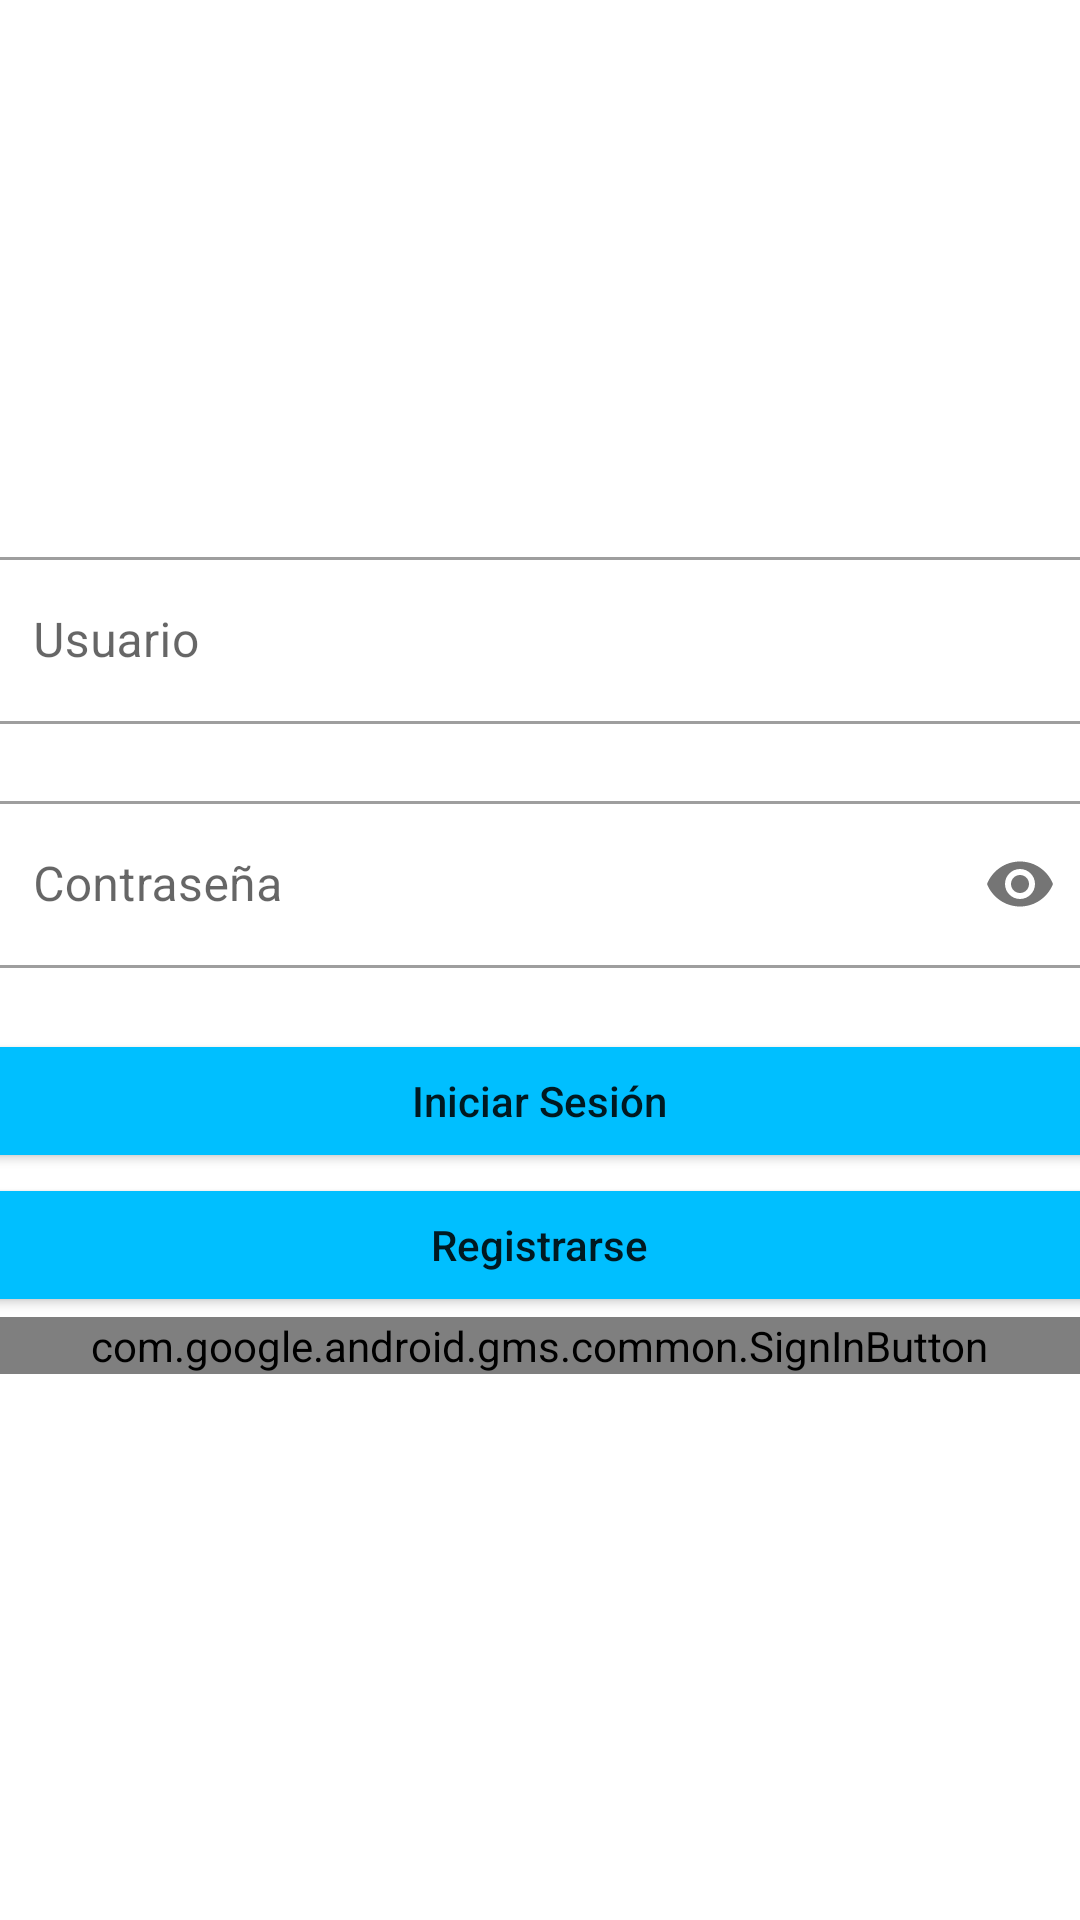

This screen was rendered from an Android layout file. Write that file and the resources it references.
<!-- AndroidManifest.xml: application theme Theme.WorldWide -->
<!-- res/layout/activity_iniciar_sesion.xml -->
<?xml version="1.0" encoding="utf-8"?>
<androidx.constraintlayout.widget.ConstraintLayout xmlns:android="http://schemas.android.com/apk/res/android"
    xmlns:app="http://schemas.android.com/apk/res-auto"
    xmlns:tools="http://schemas.android.com/tools"
    android:layout_width="match_parent"
    android:layout_height="match_parent"
    tools:context=".controlador.IniciarSesionRegistroActivity">

    <LinearLayout
        android:layout_width="376dp"
        android:layout_height="644dp"
        android:gravity="center"
        android:orientation="vertical"
        app:layout_constraintBottom_toBottomOf="parent"
        app:layout_constraintEnd_toEndOf="parent"
        app:layout_constraintHorizontal_bias="0.542"
        app:layout_constraintStart_toStartOf="parent"
        app:layout_constraintTop_toTopOf="parent"
        app:layout_constraintVertical_bias="0.816">

        <LinearLayout
            android:layout_width="369dp"
            android:layout_height="wrap_content"
            android:orientation="vertical"
            app:layout_constraintBottom_toTopOf="@+id/linearLayout"
            app:layout_constraintEnd_toEndOf="parent"
            app:layout_constraintHorizontal_bias="0.476"
            app:layout_constraintStart_toStartOf="parent"
            app:layout_constraintTop_toTopOf="parent"
            app:layout_constraintVertical_bias="0.923">

            <com.google.android.material.textfield.TextInputLayout
                android:id="@+id/editTextCorreo"
                style="@style/Widget.MaterialComponents.TextInputLayout.OutlinedBox"
                android:layout_width="match_parent"
                android:layout_height="wrap_content"
                android:hint="@string/usuario"
                app:errorEnabled="true"
                app:errorIconDrawable="@null">

                <com.google.android.material.textfield.TextInputEditText
                    android:layout_width="match_parent"
                    android:layout_height="wrap_content"
                    android:inputType="textEmailAddress" />
            </com.google.android.material.textfield.TextInputLayout>
        </LinearLayout>

        <LinearLayout
            android:id="@+id/linearLayout"
            android:layout_width="369dp"
            android:layout_height="wrap_content"
            android:orientation="vertical"
            app:layout_constraintBottom_toBottomOf="parent"
            app:layout_constraintEnd_toEndOf="parent"
            app:layout_constraintHorizontal_bias="0.476"
            app:layout_constraintStart_toStartOf="parent"
            app:layout_constraintTop_toTopOf="parent"
            app:layout_constraintVertical_bias="0.332">

            <com.google.android.material.textfield.TextInputLayout
                android:id="@+id/editTextTextContrasena"
                style="@style/Widget.MaterialComponents.TextInputLayout.OutlinedBox"
                android:layout_width="match_parent"
                android:layout_height="wrap_content"
                android:hint="@string/contrasenia"
                app:errorEnabled="true"
                app:errorIconDrawable="@null"
                app:passwordToggleEnabled="true">

                <com.google.android.material.textfield.TextInputEditText
                    android:layout_width="match_parent"
                    android:layout_height="wrap_content"
                    android:inputType="textPassword" />
            </com.google.android.material.textfield.TextInputLayout>
        </LinearLayout>

        <Button
            android:id="@+id/iniciarSesionBtn"
            android:layout_width="match_parent"
            android:layout_height="wrap_content"
            android:text="@string/btnIniciarSesion"
            android:textAllCaps="false"
            android:backgroundTint="#00BFFF"/>

        <Button
            android:id="@+id/btnRegistro"
            android:layout_width="match_parent"
            android:layout_height="wrap_content"
            android:text="@string/btnRegistrarse"
            android:textAllCaps="false"
            android:backgroundTint="#00BFFF"/>

        <com.google.android.gms.common.SignInButton
            android:id="@+id/signGoogle"
            android:layout_width="match_parent"
            android:layout_height="wrap_content"
            />


    </LinearLayout>
</androidx.constraintlayout.widget.ConstraintLayout>
<!-- resources referenced by this layout -->
<resources>
  <string name="btnIniciarSesion">Iniciar Sesión</string>
  <string name="btnRegistrarse">Registrarse</string>
  <string name="contrasenia">Contraseña</string>
  <string name="usuario">Usuario</string>
  <style name="Theme.WorldWide" parent="Theme.MaterialComponents.DayNight.DarkActionBar">
          
          <item name="colorPrimary">@color/blue_primary</item>
          <item name="colorPrimaryVariant">@color/purple_700</item>
          <item name="colorOnPrimary">@color/white</item>
          
          <item name="colorSecondary">@color/teal_200</item>
          <item name="colorSecondaryVariant">@color/teal_700</item>
          <item name="colorOnSecondary">@color/black</item>
          
          <item name="android:statusBarColor" tools:targetApi="l">?attr/colorPrimaryVariant</item>
          
      </style>
  <color name="blue_primary">#00BFFF</color>
  <color name="purple_700">#FF3700B3</color>
  <color name="white">#FFFFFFFF</color>
  <color name="teal_200">#FF03DAC5</color>
  <color name="teal_700">#FF018786</color>
  <color name="black">#FF000000</color>
</resources>
